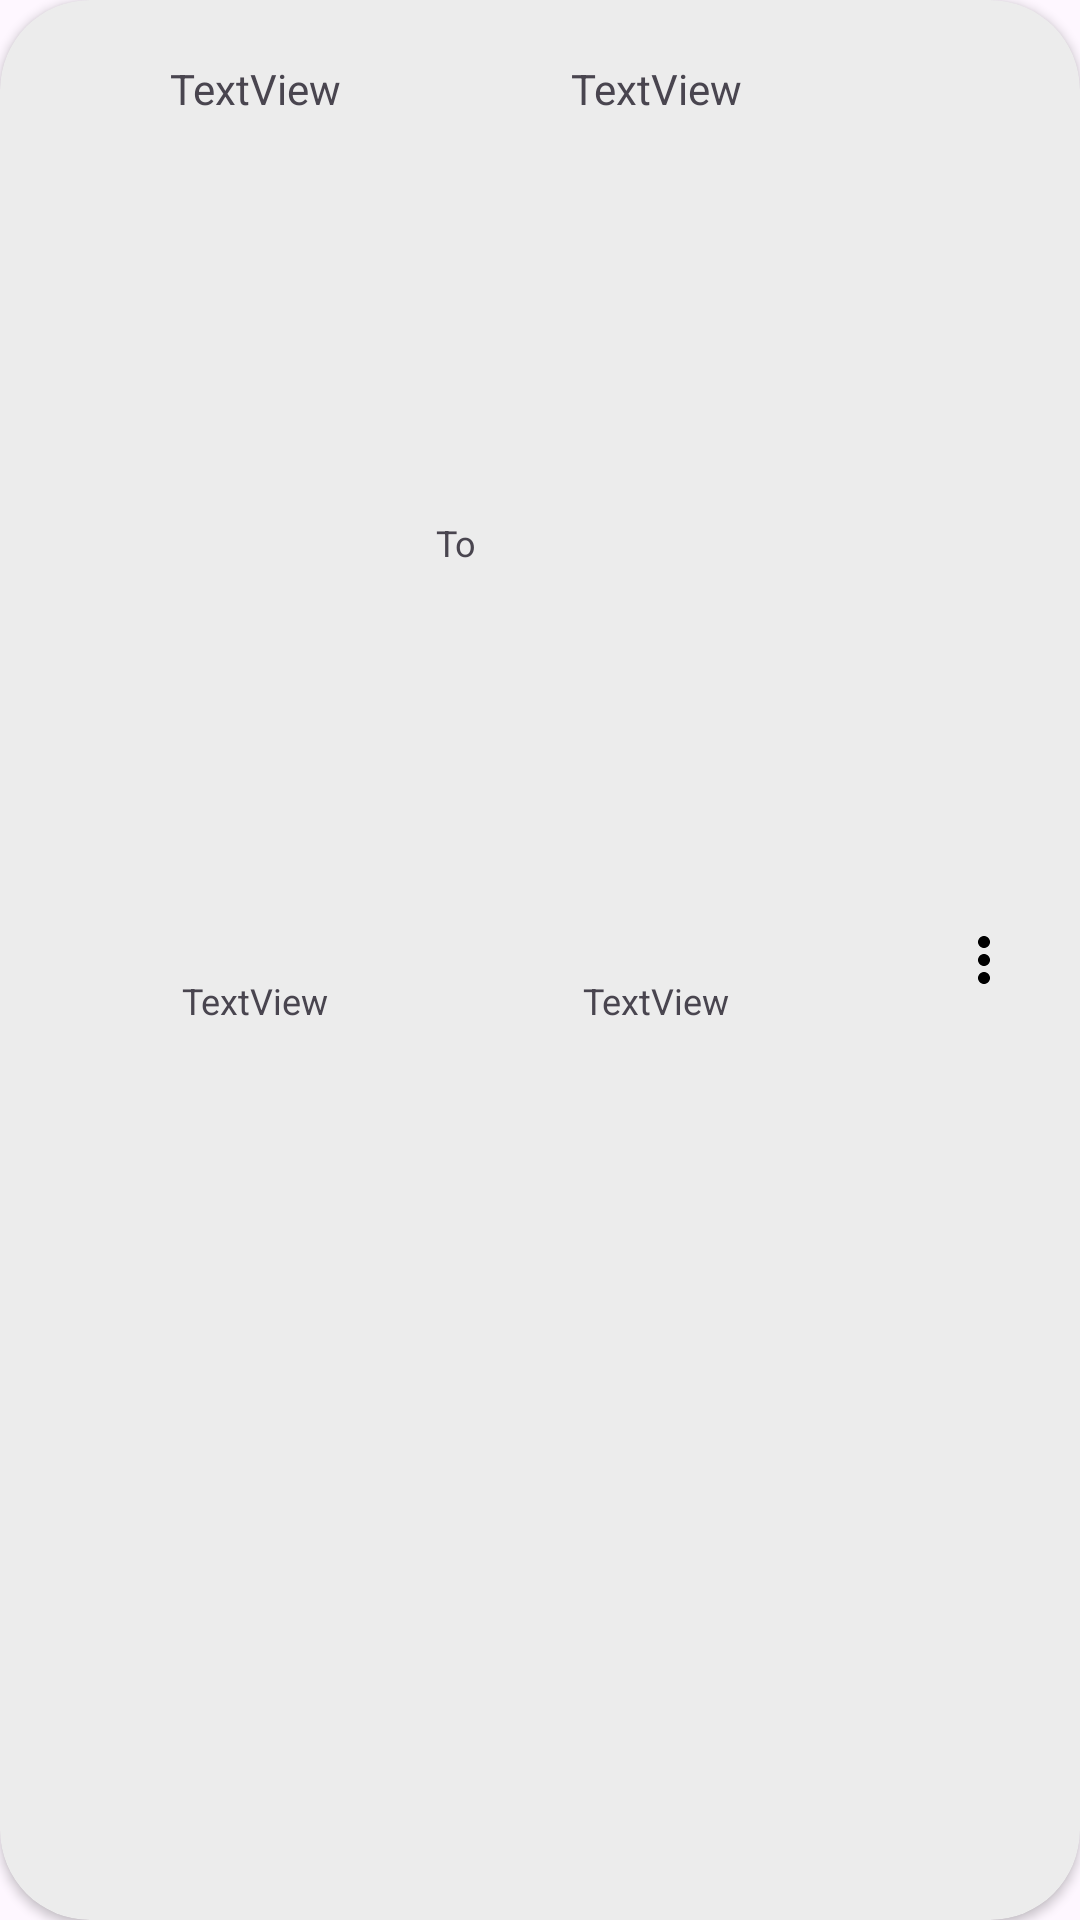

Here is an Android app screen rendered from its layout file. Give the layout XML and the strings, colors and styles it references.
<!-- AndroidManifest.xml: application theme Theme.WeatherWatcher -->
<!-- res/layout/alert_list_tile.xml -->
<?xml version="1.0" encoding="utf-8"?>
<androidx.cardview.widget.CardView xmlns:android="http://schemas.android.com/apk/res/android"
    xmlns:app="http://schemas.android.com/apk/res-auto"
    android:layout_width="match_parent"
    android:layout_height="wrap_content"
    android:layout_margin="16dp"
    android:backgroundTint="@color/secondary"
    app:cardCornerRadius="30dp">

    <androidx.constraintlayout.widget.ConstraintLayout
        android:layout_width="match_parent"
        android:layout_height="match_parent">

        <TextView
            android:id="@+id/alertFromTime"
            android:layout_width="wrap_content"
            android:layout_height="wrap_content"
            android:layout_marginTop="20dp"
            android:text="TextView"
            android:textSize="14sp"
            app:layout_constraintEnd_toStartOf="@+id/alertToTime"
            app:layout_constraintHorizontal_bias="0.5"
            app:layout_constraintStart_toStartOf="parent"
            app:layout_constraintTop_toTopOf="parent" />

        <TextView
            android:id="@+id/alertFromDay"
            android:layout_width="wrap_content"
            android:layout_height="wrap_content"
            android:layout_marginTop="8dp"
            android:layout_marginBottom="20dp"
            android:text="TextView"
            android:textSize="12sp"
            app:layout_constraintBottom_toBottomOf="parent"
            app:layout_constraintEnd_toEndOf="@+id/alertFromTime"
            app:layout_constraintStart_toStartOf="@+id/alertFromTime"
            app:layout_constraintTop_toBottomOf="@+id/alertFromTime" />

        <TextView
            android:id="@+id/textView10"
            android:layout_width="wrap_content"
            android:layout_height="wrap_content"
            android:layout_marginStart="8dp"
            android:layout_marginEnd="8dp"
            android:text="@string/to"
            android:textSize="12sp"
            app:layout_constraintBottom_toBottomOf="@+id/alertFromDay"
            app:layout_constraintEnd_toStartOf="@+id/alertToTime"
            app:layout_constraintStart_toEndOf="@+id/alertFromTime"
            app:layout_constraintTop_toTopOf="@+id/alertFromTime" />

        <TextView
            android:id="@+id/alertToTime"
            android:layout_width="wrap_content"
            android:layout_height="wrap_content"
            android:layout_marginStart="20dp"
            android:layout_marginTop="20dp"
            android:text="TextView"
            android:textSize="14sp"
            app:layout_constraintEnd_toStartOf="@+id/alertItemMenu"
            app:layout_constraintHorizontal_bias="0.5"
            app:layout_constraintStart_toEndOf="@+id/alertFromTime"
            app:layout_constraintTop_toTopOf="parent" />

        <TextView
            android:id="@+id/alertToDay"
            android:layout_width="wrap_content"
            android:layout_height="wrap_content"
            android:layout_marginTop="8dp"
            android:layout_marginBottom="20dp"
            android:text="TextView"
            android:textSize="12sp"
            app:layout_constraintBottom_toBottomOf="parent"
            app:layout_constraintEnd_toEndOf="@+id/alertToTime"
            app:layout_constraintStart_toStartOf="@+id/alertToTime"
            app:layout_constraintTop_toBottomOf="@+id/alertToTime" />

        <ImageButton
            android:id="@+id/alertItemMenu"
            android:layout_width="wrap_content"
            android:layout_height="wrap_content"
            android:layout_marginEnd="8dp"
            android:backgroundTint="@color/transparent"
            app:layout_constraintBottom_toBottomOf="parent"
            app:layout_constraintEnd_toEndOf="parent"
            app:layout_constraintTop_toTopOf="parent"
            app:srcCompat="@drawable/more_ic" />
    </androidx.constraintlayout.widget.ConstraintLayout>

</androidx.cardview.widget.CardView>
<!-- resources referenced by this layout -->
<resources>
  <color name="secondary">#ECECEC</color>
  <color name="transparent">#00FFFFFF</color>
  <!-- drawable more_ic (drawable) -->
  <vector xmlns:android="http://schemas.android.com/apk/res/android" android:height="24dp" android:tint="@color/on_secondary" android:viewportHeight="24" android:viewportWidth="24" android:width="24dp">
        
      <path android:fillColor="@android:color/white" android:pathData="M12,8c1.1,0 2,-0.9 2,-2s-0.9,-2 -2,-2 -2,0.9 -2,2 0.9,2 2,2zM12,10c-1.1,0 -2,0.9 -2,2s0.9,2 2,2 2,-0.9 2,-2 -0.9,-2 -2,-2zM12,16c-1.1,0 -2,0.9 -2,2s0.9,2 2,2 2,-0.9 2,-2 -0.9,-2 -2,-2z"/>
      
  </vector>
  <string name="to">To</string>
  <style name="Theme.WeatherWatcher" parent="Base.Theme.WeatherWatcher" />
  <color name="on_secondary">#000000</color>
  <style name="Base.Theme.WeatherWatcher" parent="Theme.Material3.DayNight.NoActionBar">
          
          
      </style>
</resources>
